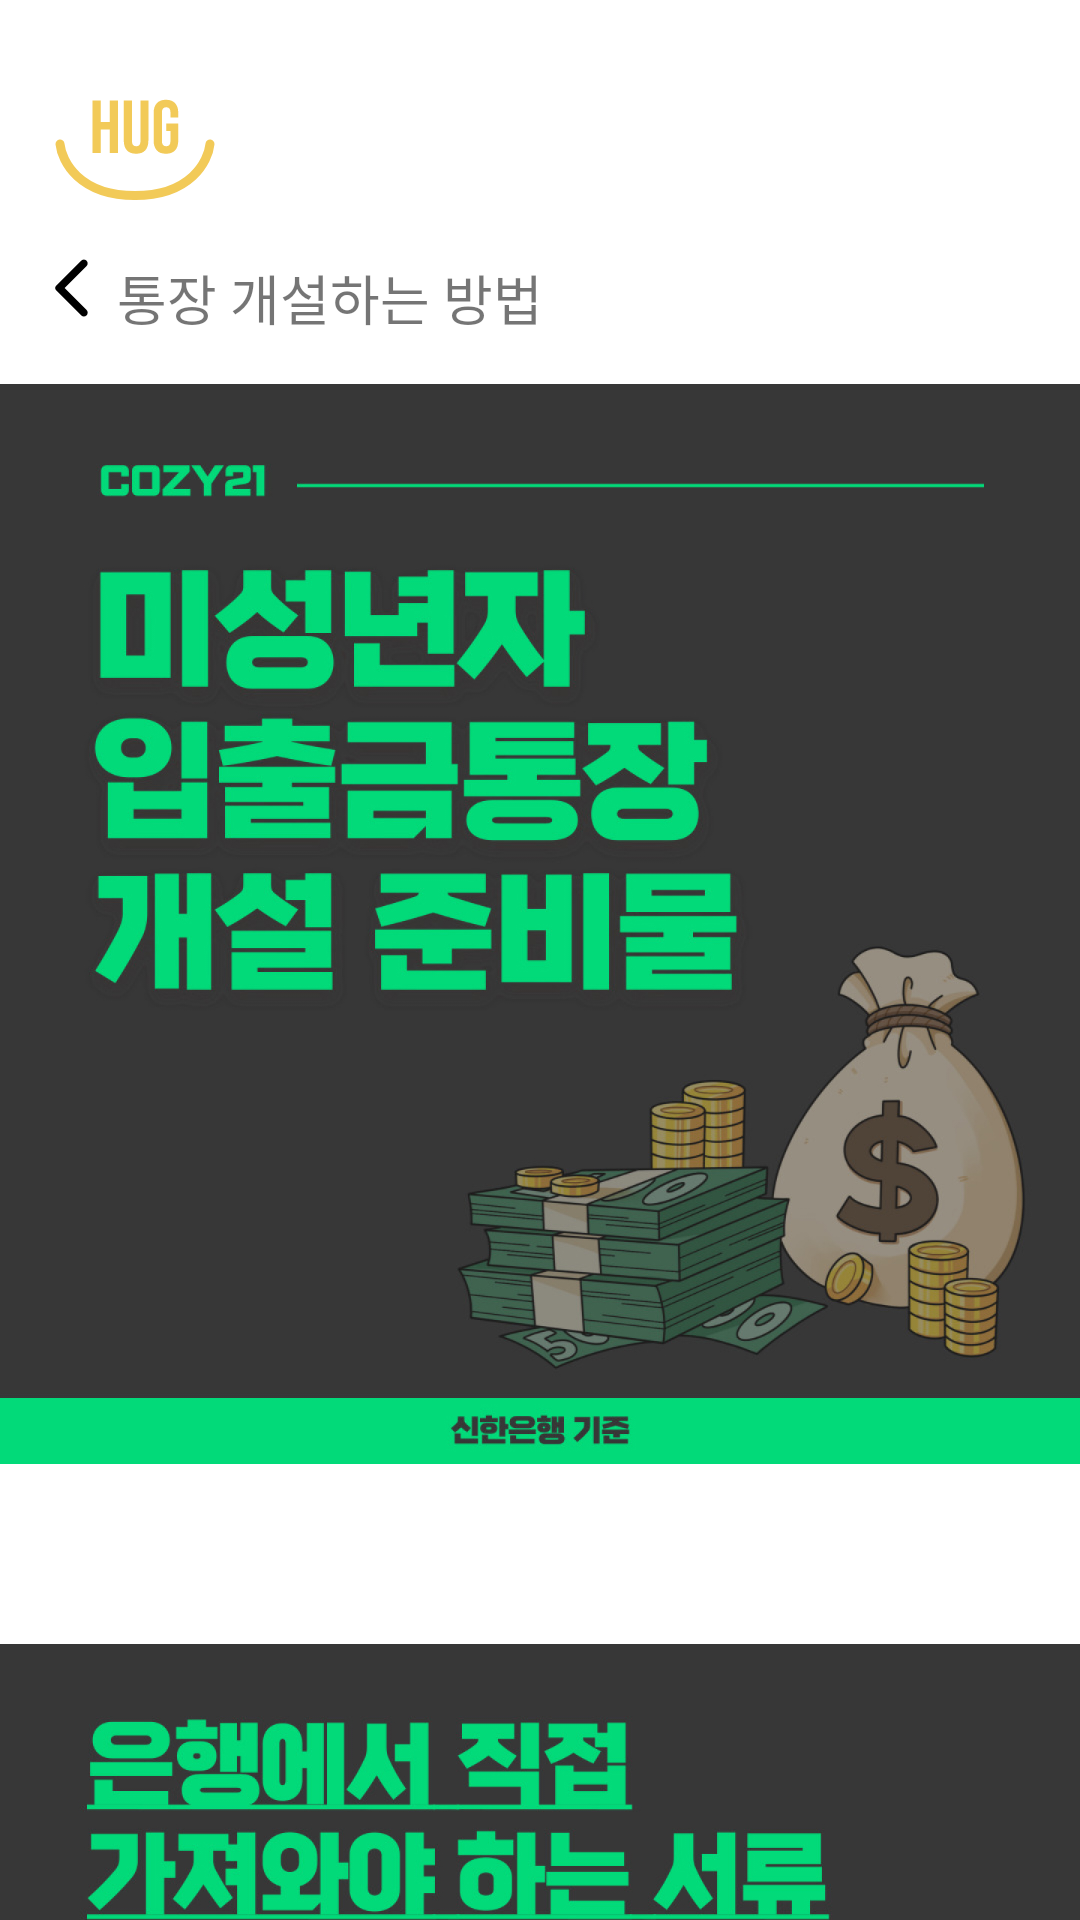

Produce the Android XML layout that renders to this screen, including the resource entries it uses.
<!-- AndroidManifest.xml: application theme Theme.HugU -->
<!-- res/layout/fragment_home_campaign_tip_money.xml -->
<?xml version="1.0" encoding="utf-8"?>
<FrameLayout xmlns:android="http://schemas.android.com/apk/res/android"
    xmlns:tools="http://schemas.android.com/tools"
    android:layout_width="match_parent"
    android:layout_height="match_parent"
    xmlns:app="http://schemas.android.com/apk/res-auto">

    <androidx.constraintlayout.widget.ConstraintLayout
        android:layout_width="match_parent"
        android:layout_height="match_parent">

        <LinearLayout
            android:id="@+id/linearLayout4"
            android:layout_width="0dp"
            android:layout_height="wrap_content"
            android:orientation="vertical"
            app:layout_constraintEnd_toStartOf="@+id/guideline5"
            app:layout_constraintStart_toStartOf="@+id/guideline"
            app:layout_constraintTop_toTopOf="@+id/guideline2">

            <ImageView
                android:id="@+id/hug_u"
                android:layout_width="wrap_content"
                android:layout_height="wrap_content"
                android:layout_marginBottom="14dp"
                android:layout_weight="1"
                android:gravity="center_vertical"
                android:includeFontPadding="false"
                android:src="@drawable/hug_smile" />
        </LinearLayout>
        <FrameLayout
            android:id="@+id/frameLayout"
            android:layout_width="0dp"
            android:layout_height="wrap_content"
            android:layout_weight="1"
            android:layout_marginTop="5dp"
            app:layout_constraintEnd_toStartOf="@+id/guideline5"
            app:layout_constraintStart_toStartOf="@+id/guideline"
            app:layout_constraintTop_toBottomOf="@+id/linearLayout4">

            <ImageView
                android:id="@+id/back_btn"
                android:layout_width="wrap_content"
                android:layout_height="wrap_content"
                android:src="@drawable/home_quiz_easy_bar"></ImageView>

            <TextView
                android:id="@+id/difficulty"
                android:layout_width="wrap_content"
                android:layout_height="wrap_content"
                android:layout_gravity="center|left"
                android:layout_marginLeft="21dp"
                android:text="통장 개설하는 방법"
                android:textSize="18dp"
                android:fontFamily="@font/pretendard_extrabold">
            </TextView>
        </FrameLayout>

        <androidx.core.widget.NestedScrollView
            android:id="@+id/ns_sign"
            android:layout_width="match_parent"
            android:layout_height="0dp"
            app:layout_constraintBottom_toBottomOf="parent"
            app:layout_constraintEnd_toEndOf="parent"
            app:layout_constraintStart_toStartOf="parent"
            app:layout_constraintTop_toTopOf="@+id/guideline3">
            <androidx.constraintlayout.widget.ConstraintLayout
                android:layout_width="match_parent"
                android:layout_height="match_parent">

                <ImageView
                    android:id="@+id/imageView1"
                    android:layout_width="match_parent"
                    android:layout_height="0dp"
                    android:paddingBottom="60dp"
                    android:adjustViewBounds="true"
                    android:src="@drawable/home_money2_1"
                    app:layout_constraintEnd_toEndOf="parent"
                    app:layout_constraintStart_toStartOf="parent"
                    app:layout_constraintTop_toTopOf="parent"></ImageView>

                <ImageView
                    android:id="@+id/imageView2"
                    android:layout_width="match_parent"
                    android:paddingBottom="60dp"
                    android:layout_height="0dp"
                    android:adjustViewBounds="true"
                    android:src="@drawable/home_money2_2"
                    app:layout_constraintTop_toBottomOf="@+id/imageView1"></ImageView>
                <ImageView
                    android:id="@+id/imageView3"
                    android:layout_width="match_parent"
                    android:layout_height="0dp"
                    android:adjustViewBounds="true"
                    android:src="@drawable/home_money2_3"
                    app:layout_constraintTop_toBottomOf="@+id/imageView2"></ImageView>
                <ImageView
                    android:id="@+id/imageView4"
                    android:layout_width="match_parent"
                    android:layout_height="0dp"
                    android:paddingBottom="60dp"
                    android:adjustViewBounds="true"
                    android:src="@drawable/home_money2_4"
                    app:layout_constraintTop_toBottomOf="@+id/imageView3"></ImageView>
                <ImageView
                    android:id="@+id/imageView5"
                    android:layout_width="match_parent"
                    android:layout_height="0dp"
                    android:paddingBottom="36dp"
                    android:adjustViewBounds="true"
                    android:src="@drawable/home_money2_5"
                    app:layout_constraintTop_toBottomOf="@+id/imageView4"></ImageView>

                <ImageView
                    android:id="@+id/money_up_btn"
                    android:layout_width="wrap_content"
                    android:layout_height="wrap_content"
                    android:src="@drawable/home_campaign_up"
                    android:paddingBottom="26dp"
                    app:layout_constraintEnd_toEndOf="parent"
                    app:layout_constraintStart_toStartOf="parent"
                    app:layout_constraintTop_toBottomOf="@+id/imageView5"></ImageView>
            </androidx.constraintlayout.widget.ConstraintLayout>
        </androidx.core.widget.NestedScrollView>
        <androidx.constraintlayout.widget.Guideline
            android:id="@+id/guideline"
            android:layout_width="wrap_content"
            android:layout_height="wrap_content"
            android:orientation="vertical"
            app:layout_constraintGuide_percent="0.05"/>
        <androidx.constraintlayout.widget.Guideline
            android:id="@+id/guideline1"
            android:layout_width="wrap_content"
            android:layout_height="wrap_content"
            android:orientation="vertical"
            app:layout_constraintGuide_percent="0.075"/>

        <androidx.constraintlayout.widget.Guideline
            android:id="@+id/guideline2"
            android:layout_width="wrap_content"
            android:layout_height="wrap_content"
            android:orientation="horizontal"
            app:layout_constraintGuide_percent="0.05"/>
        <androidx.constraintlayout.widget.Guideline
            android:id="@+id/guideline5"
            android:layout_width="wrap_content"
            android:layout_height="wrap_content"
            android:orientation="vertical"
            app:layout_constraintGuide_percent="0.95" />
        <androidx.constraintlayout.widget.Guideline
            android:id="@+id/guideline3"
            android:layout_width="wrap_content"
            android:layout_height="wrap_content"
            android:orientation="horizontal"
            app:layout_constraintGuide_percent="0.20"/>
    </androidx.constraintlayout.widget.ConstraintLayout>
</FrameLayout>
<!-- resources referenced by this layout -->
<resources>
  <!-- drawable home_quiz_easy_bar (drawable) -->
  <vector xmlns:android="http://schemas.android.com/apk/res/android"
      android:width="12dp"
      android:height="20dp"
      android:viewportWidth="12"
      android:viewportHeight="20">
    <path
        android:pathData="M10.85,0.9C11.1,1.15 11.225,1.446 11.225,1.788C11.225,2.13 11.1,2.426 10.85,2.675L3.525,10L10.875,17.35C11.108,17.583 11.225,17.875 11.225,18.225C11.225,18.575 11.1,18.875 10.85,19.125C10.6,19.375 10.304,19.5 9.962,19.5C9.62,19.5 9.324,19.375 9.075,19.125L0.675,10.7C0.575,10.6 0.504,10.492 0.462,10.375C0.42,10.258 0.399,10.133 0.4,10C0.4,9.867 0.421,9.742 0.463,9.625C0.505,9.508 0.576,9.4 0.675,9.3L9.1,0.875C9.333,0.642 9.621,0.525 9.963,0.525C10.305,0.525 10.601,0.65 10.85,0.9Z"
        android:fillColor="#000000"/>
  </vector>
  <!-- drawable hug_smile (drawable) -->
  <vector xmlns:android="http://schemas.android.com/apk/res/android"
      android:width="54dp"
      android:height="35dp"
      android:viewportWidth="54"
      android:viewportHeight="35">
    <path
        android:pathData="M2,16C2.582,21.735 8.398,33.204 27,33.204"
        android:strokeWidth="3"
        android:fillColor="#00000000"
        android:strokeColor="#F2CA58"
        android:strokeLineCap="round"/>
    <path
        android:pathData="M52,16C51.418,21.735 45.602,33.204 27,33.204"
        android:strokeWidth="3"
        android:fillColor="#00000000"
        android:strokeColor="#F2CA58"
        android:strokeLineCap="round"/>
    <path
        android:pathData="M12.864,1.5H15.614V8.625H18.564V1.5H21.314V19H18.564V11.125H15.614V19H12.864V1.5ZM27.362,19.25C26.029,19.25 25.012,18.875 24.312,18.125C23.612,17.358 23.262,16.267 23.262,14.85V1.5H26.012V15.05C26.012,15.65 26.129,16.083 26.362,16.35C26.612,16.617 26.962,16.75 27.412,16.75C27.862,16.75 28.204,16.617 28.437,16.35C28.687,16.083 28.812,15.65 28.812,15.05V1.5H31.462V14.85C31.462,16.267 31.112,17.358 30.412,18.125C29.712,18.875 28.695,19.25 27.362,19.25ZM37.32,19.25C35.987,19.25 34.971,18.875 34.271,18.125C33.57,17.358 33.221,16.267 33.221,14.85V5.65C33.221,4.233 33.57,3.15 34.271,2.4C34.971,1.633 35.987,1.25 37.32,1.25C38.654,1.25 39.671,1.633 40.37,2.4C41.07,3.15 41.421,4.233 41.421,5.65V7.15H38.82V5.475C38.82,4.325 38.346,3.75 37.396,3.75C36.445,3.75 35.971,4.325 35.971,5.475V15.05C35.971,16.183 36.445,16.75 37.396,16.75C38.346,16.75 38.82,16.183 38.82,15.05V11.625H37.445V9.125H41.421V14.85C41.421,16.267 41.07,17.358 40.37,18.125C39.671,18.875 38.654,19.25 37.32,19.25Z"
        android:fillColor="#F2CA58"/>
  </vector>
  <style name="Theme.HugU" parent="Theme.MaterialComponents.Light">
          
          <item name="windowActionBar">false</item>
          <item name="windowNoTitle">true</item>
          <item name="colorPrimary">@color/purple_500</item>
          <item name="colorPrimaryVariant">@color/purple_700</item>
          <item name="colorOnPrimary">@color/white</item>
          
          <item name="colorSecondary">@color/teal_200</item>
          <item name="colorSecondaryVariant">@color/teal_700</item>
          <item name="colorOnSecondary">@color/black</item>
          
          <item name="android:statusBarColor" tools:targetApi="l">?attr/colorPrimaryVariant</item>
          
          <item name="android:windowFullscreen">true</item>
      </style>
  <color name="purple_500">#FF6200EE</color>
  <color name="purple_700">#FF3700B3</color>
  <color name="white">#FFFFFFFF</color>
  
      #색상 추가
  <color name="teal_200">#FF03DAC5</color>
  <color name="teal_700">#FF018786</color>
  <color name="black">#FF000000</color>
</resources>
